Run: headless pygame with SDL's dummy video driver; simulated clock (each Clock.tick advances the game by its frame time, no real sleeping); random seed 0; keys injected as events and as key.get_pressed() state; mouse plan: one left click at the window centre at the start of phase 2, then a move to the lower-right quarter at the start of phase 3.
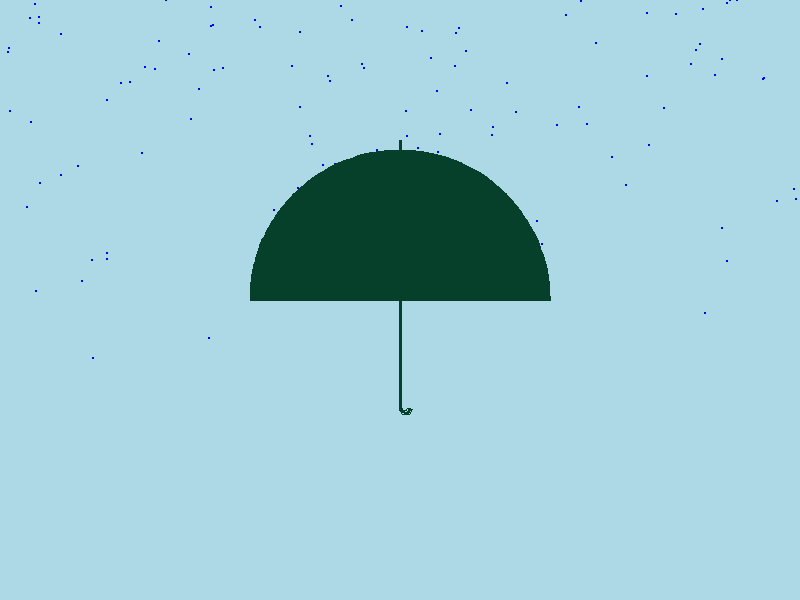
Frame 1 of 4 · flips 1–60 · no input
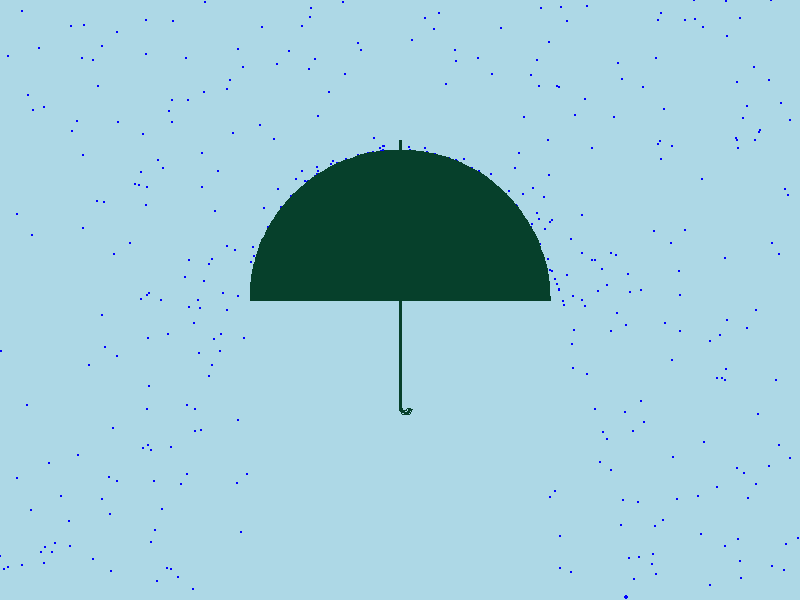
Frame 2 of 4 · flips 61–180 · clicked the window centre · tapped SPACE, RETURN · held RIGHT (→), D
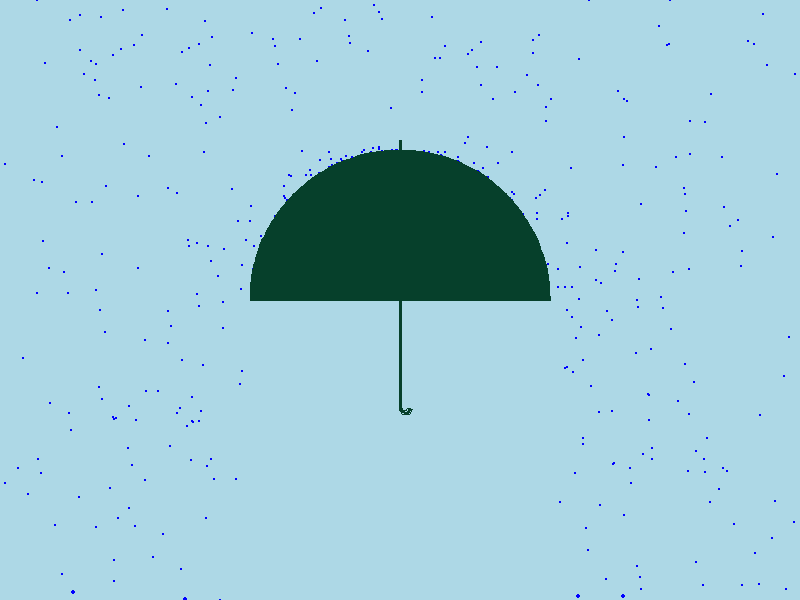
Frame 3 of 4 · flips 181–300 · moved the mouse to the lower-right quarter · held DOWN (↓), S
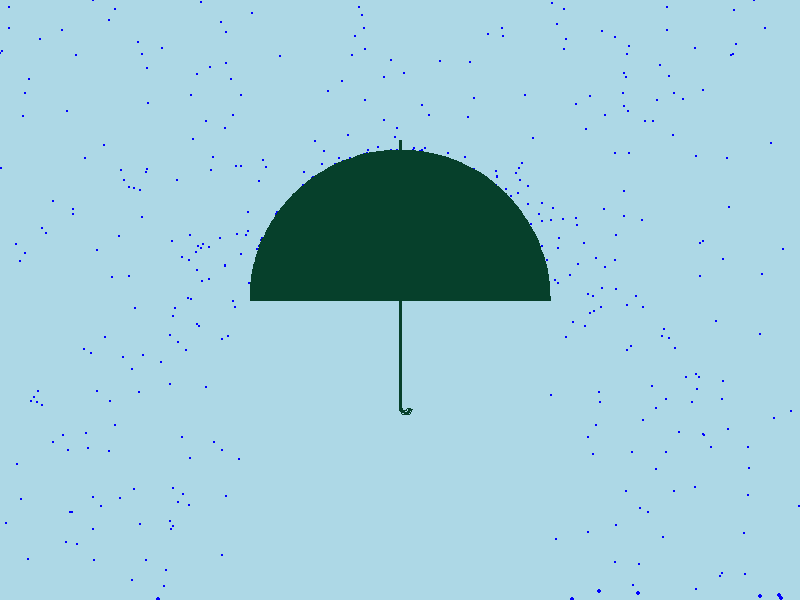
Frame 4 of 4 · flips 301–420 · held LEFT (←), A, UP (↑), W

The pygame program that drew these frames:

import pygame
import random
import math

# Window dimensions
WIDTH, HEIGHT = 800, 600

# Color palette
SKY_BLUE = (173, 216, 230)
UMBRELLA_COLOR = (6, 64, 43)
RAIN_COLOR = (0, 0, 255)

# Umbrella properties
UMBRELLA_ARC = 150

# Rain properties
RAIN_DROP_SIZE = 1.5

class RainDrop:
    def __init__(self):
        self.x = random.randint(0, WIDTH)
        self.y = random.randint(-HEIGHT, 0)
        self.velocity_x = 0  # pixels/frame
        self.velocity_y = 0  # pixels/frame
        self.size = RAIN_DROP_SIZE
        self.mass = random.uniform(0.1, 1.0)  # Random mass between 0.1 and 1.0 (grams or arbitrary unit)
        self.coefficient_of_restitution = 0.55  # Elasticity (COR) - Amount of bounce

    def update(self, umbrella_x, umbrella_y):
        gravity = 0.2  # pixels/frame²
        self.velocity_y += gravity
        self.x += self.velocity_x
        self.y += self.velocity_y

        # Check if the drop is inside the umbrella radius before applying any movement
        dx = self.x - umbrella_x
        dy = self.y - umbrella_y
        distance = math.sqrt(dx**2 + dy**2)

        if distance < UMBRELLA_ARC:  # If the drop is inside the umbrella arc
            norm_dx = dx / distance
            norm_dy = dy / distance
            # Correct the position to be exactly on the circle boundary
            self.x = umbrella_x + norm_dx * UMBRELLA_ARC
            self.y = umbrella_y + norm_dy * UMBRELLA_ARC

        # Now check if the drop is above the umbrella and within the arc radius
        if distance < UMBRELLA_ARC and self.y < umbrella_y:
            # Reflect the velocity based on the umbrella surface
            norm_dx = dx / distance
            norm_dy = dy / distance
            dot = self.velocity_x * norm_dx + self.velocity_y * norm_dy

            # Update velocities using the COR (coefficient of restitution)
            self.velocity_x -= 2 * dot * norm_dx * self.coefficient_of_restitution
            self.velocity_y -= 2 * dot * norm_dy * self.coefficient_of_restitution
        

    def draw(self, screen):
        pygame.draw.circle(screen, RAIN_COLOR, (int(self.x), int(self.y)), self.size)

def draw_umbrella(screen, umbrella_x, umbrella_y):
    # Set the start and end angles for the top semi-circle (180 to 360 degrees)
    start_angle = math.radians(0)
    end_angle = math.radians(180)
    
    # Draw the arc (outline)
    pygame.draw.arc(screen, UMBRELLA_COLOR, 
                    (umbrella_x - UMBRELLA_ARC, umbrella_y - UMBRELLA_ARC, 
                     UMBRELLA_ARC * 2, UMBRELLA_ARC * 2), 
                    start_angle, end_angle, 1)  # 1 is the line width

    # Fill the top half of the circle (concave downward)
    points = []
    for angle in range(0, 181):  # 0 to 180 degrees
        rad = math.radians(angle)
        x = umbrella_x + UMBRELLA_ARC * math.cos(rad)
        y = umbrella_y - UMBRELLA_ARC * math.sin(rad)  # Subtract to move upwards
        points.append((x, y))
    points.append((umbrella_x + UMBRELLA_ARC, umbrella_y))  # Right side point
    points.append((umbrella_x - UMBRELLA_ARC, umbrella_y))  # Left side point
    pygame.draw.polygon(screen, UMBRELLA_COLOR, points)

    # Draw the handle with a visible tip above the umbrella arc
    handle_width = 3
    handle_tip = 160  # how much the handle peeks above the arc
    handle_length = 270 # total length including the tip

    handle_start_y = umbrella_y - handle_tip  # start a little higher
    handle_end_y = handle_start_y + handle_length  # same total length

    pygame.draw.line(screen, UMBRELLA_COLOR, (umbrella_x, handle_start_y), 
                 (umbrella_x, handle_end_y), handle_width)



    # Draw the curved hook
    hook_radius = 6  # use a fixed small radius instead of handle_width*2
    hook_thickness = handle_width  # same as line

    # Align the left edge of the arc with the handle
    hook_center_x = umbrella_x + hook_radius
    hook_center_y = handle_end_y - hook_thickness // 2

    hook_rect = pygame.Rect(
        hook_center_x - hook_radius,
        hook_center_y - hook_radius,
        hook_radius * 2,
        hook_radius * 2
    )

    # Draw a smooth arc (downward-facing hook)
    pygame.draw.arc(screen, UMBRELLA_COLOR, hook_rect, math.radians(180), math.radians(360), hook_thickness)


    # Draw arc from 180° to 360° (flat on top, curve on bottom)
    pygame.draw.arc(screen, UMBRELLA_COLOR, hook_rect, math.radians(180), math.radians(360), handle_width)




def main():
    pygame.init()
    screen = pygame.display.set_mode((WIDTH, HEIGHT))
    clock = pygame.time.Clock()

    umbrella_x, umbrella_y = WIDTH // 2, HEIGHT // 2
    rain_drops = []
    for _ in range(100):
        drop = RainDrop()
        drop.y = random.randint(-HEIGHT * 3, 0)  # Some far above the screen
        rain_drops.append(drop)

    spawn_timer = 0
    SPAWN_INTERVAL = 0  # lower = more drops per second
    DROPS_PER_SPAWN = 7

    running = True
    while running:
        for event in pygame.event.get():
            if event.type == pygame.QUIT:
                running = False

        mouse_x, mouse_y = pygame.mouse.get_pos()
        if pygame.mouse.get_pressed()[0]:  # Left mouse button
            umbrella_x, umbrella_y = mouse_x, mouse_y

        screen.fill(SKY_BLUE)

        spawn_timer += 1
        if spawn_timer >= SPAWN_INTERVAL:
            for _ in range(DROPS_PER_SPAWN):
                rain_drops.append(RainDrop())
            spawn_timer = 0

        for rain_drop in rain_drops:
            rain_drop.update(umbrella_x, umbrella_y)
            rain_drop.draw(screen)

            
            # Check if rain drop has hit the ground
            if rain_drop.y > HEIGHT - 10:
                # Simulate splatter
                pygame.draw.circle(screen, RAIN_COLOR, (rain_drop.x, rain_drop.y), rain_drop.size * 1.5)
                rain_drops.remove(rain_drop)

        # Draw umbrella
        draw_umbrella(screen, umbrella_x, umbrella_y)




        pygame.display.flip()
        clock.tick(60)

    pygame.quit()

if __name__ == "__main__":
    main()
